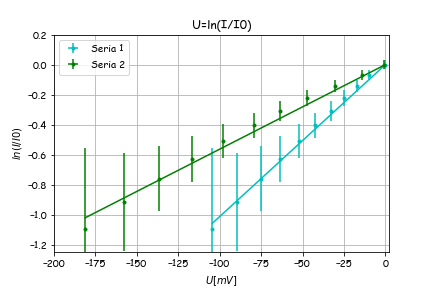

Source data for this figure (header and first rows):
Ua1[mV], Ia1[miA], Ua2[mV], Ia2[miA]
-0, 15, -0.7, 150
-10.2, 14, -14.3, 140
-16.9, 13, -30.2, 130
-24.9, 12, -47.2, 120
-32.9, 11, -63.5, 110
-42.4, 10, -79.5, 100
-51.9, 9, -98.3, 90
-63.7, 8, -116.5, 80
-75.0, 7, -136.4, 70
-89.3, 6, -157.8, 60
-104.6, 5, -181.2, 50
